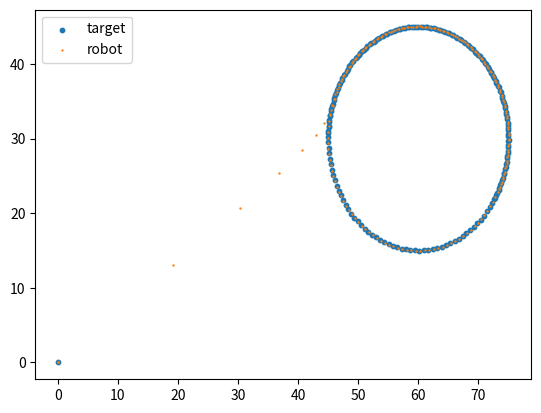

The matplotlib source for this figure:
from math import cos, sin, atan2, sqrt, asin
import matplotlib.pyplot as plt
import numpy as np
from numpy.linalg import norm

n = 2
delta_t = 0.05
t = []
for i in np.arange(0, 10 + delta_t, delta_t): t.append(i)
_lambda = 8.5
vr_max = 50
qv = [[0] * n] * len(t)
pv = 1.2
theta_t = [0] * len(t)
qr = [[0] * n] * len(t)
v_rd = [0] * len(t)
theta_r = [0] * len(t)
qrv = [[0] * n] * len(t)
prv = [[0] * n] * len(t)
qrv[0] = np.subtract(qv[0], qr[0])
prv[0] = [pv * cos(theta_t[0]) - v_rd[0] * cos(theta_r[0]), pv * sin(theta_t[0]) - v_rd[0] * sin(theta_r[0])]
noise_mean = 0.5
noise_std = 0.5

for i in range(1, len(t)):
    qv_x = 60 - 15 * cos(t[i]) #+ noise_std * np.random.randn() + noise_mean
    qv_y = 30 + 15 * sin(t[i]) #+ noise_std * np.random.randn() + noise_mean
    qv[i] = [qv_x, qv_y]
    qt_diff =  np.subtract(qv[i], qv[i-1])
    theta_t[i] = atan2(qt_diff[1], qt_diff[0])

    relative = atan2(qrv[i-1][1], qrv[i-1][0])
    v_rd[i] = sqrt(norm(pv)**2 + (2 * _lambda * norm(qrv[i-1]) * norm(pv) * abs(cos(theta_t[i] - relative))) + (_lambda**2 * norm(qrv[i-1])**2))
    theta_r[i] = relative + asin((norm(pv) * sin(theta_t[i] - relative)) / v_rd[i])

    qr[i] = np.add(qr[i-1], np.multiply(v_rd[i] * delta_t, [cos(theta_r[i-1]), sin(theta_r[i-1])]))
    qrv[i] = np.subtract(qv[i], qr[i])
    prv[i] = [pv * cos(theta_t[i]) - v_rd[i] * cos(theta_r[i]), pv * sin(theta_t[i]) - v_rd[i] * sin(theta_r[i])]


qv_x_plot = [qv[j][0] for j in range(len(qv))]
qv_y_plot = [qv[j][1] for j in range(len(qv))]
plt.scatter(qv_x_plot, qv_y_plot, label="target", s=10)

qr_x_plot = [qr[k][0] for k in range(len(qr))]
qr_y_plot = [qr[k][1] for k in range(len(qr))]
plt.scatter(qr_x_plot, qr_y_plot, label="robot", s=0.5)

plt.legend()
plt.savefig("apf.png")
plt.clf()
